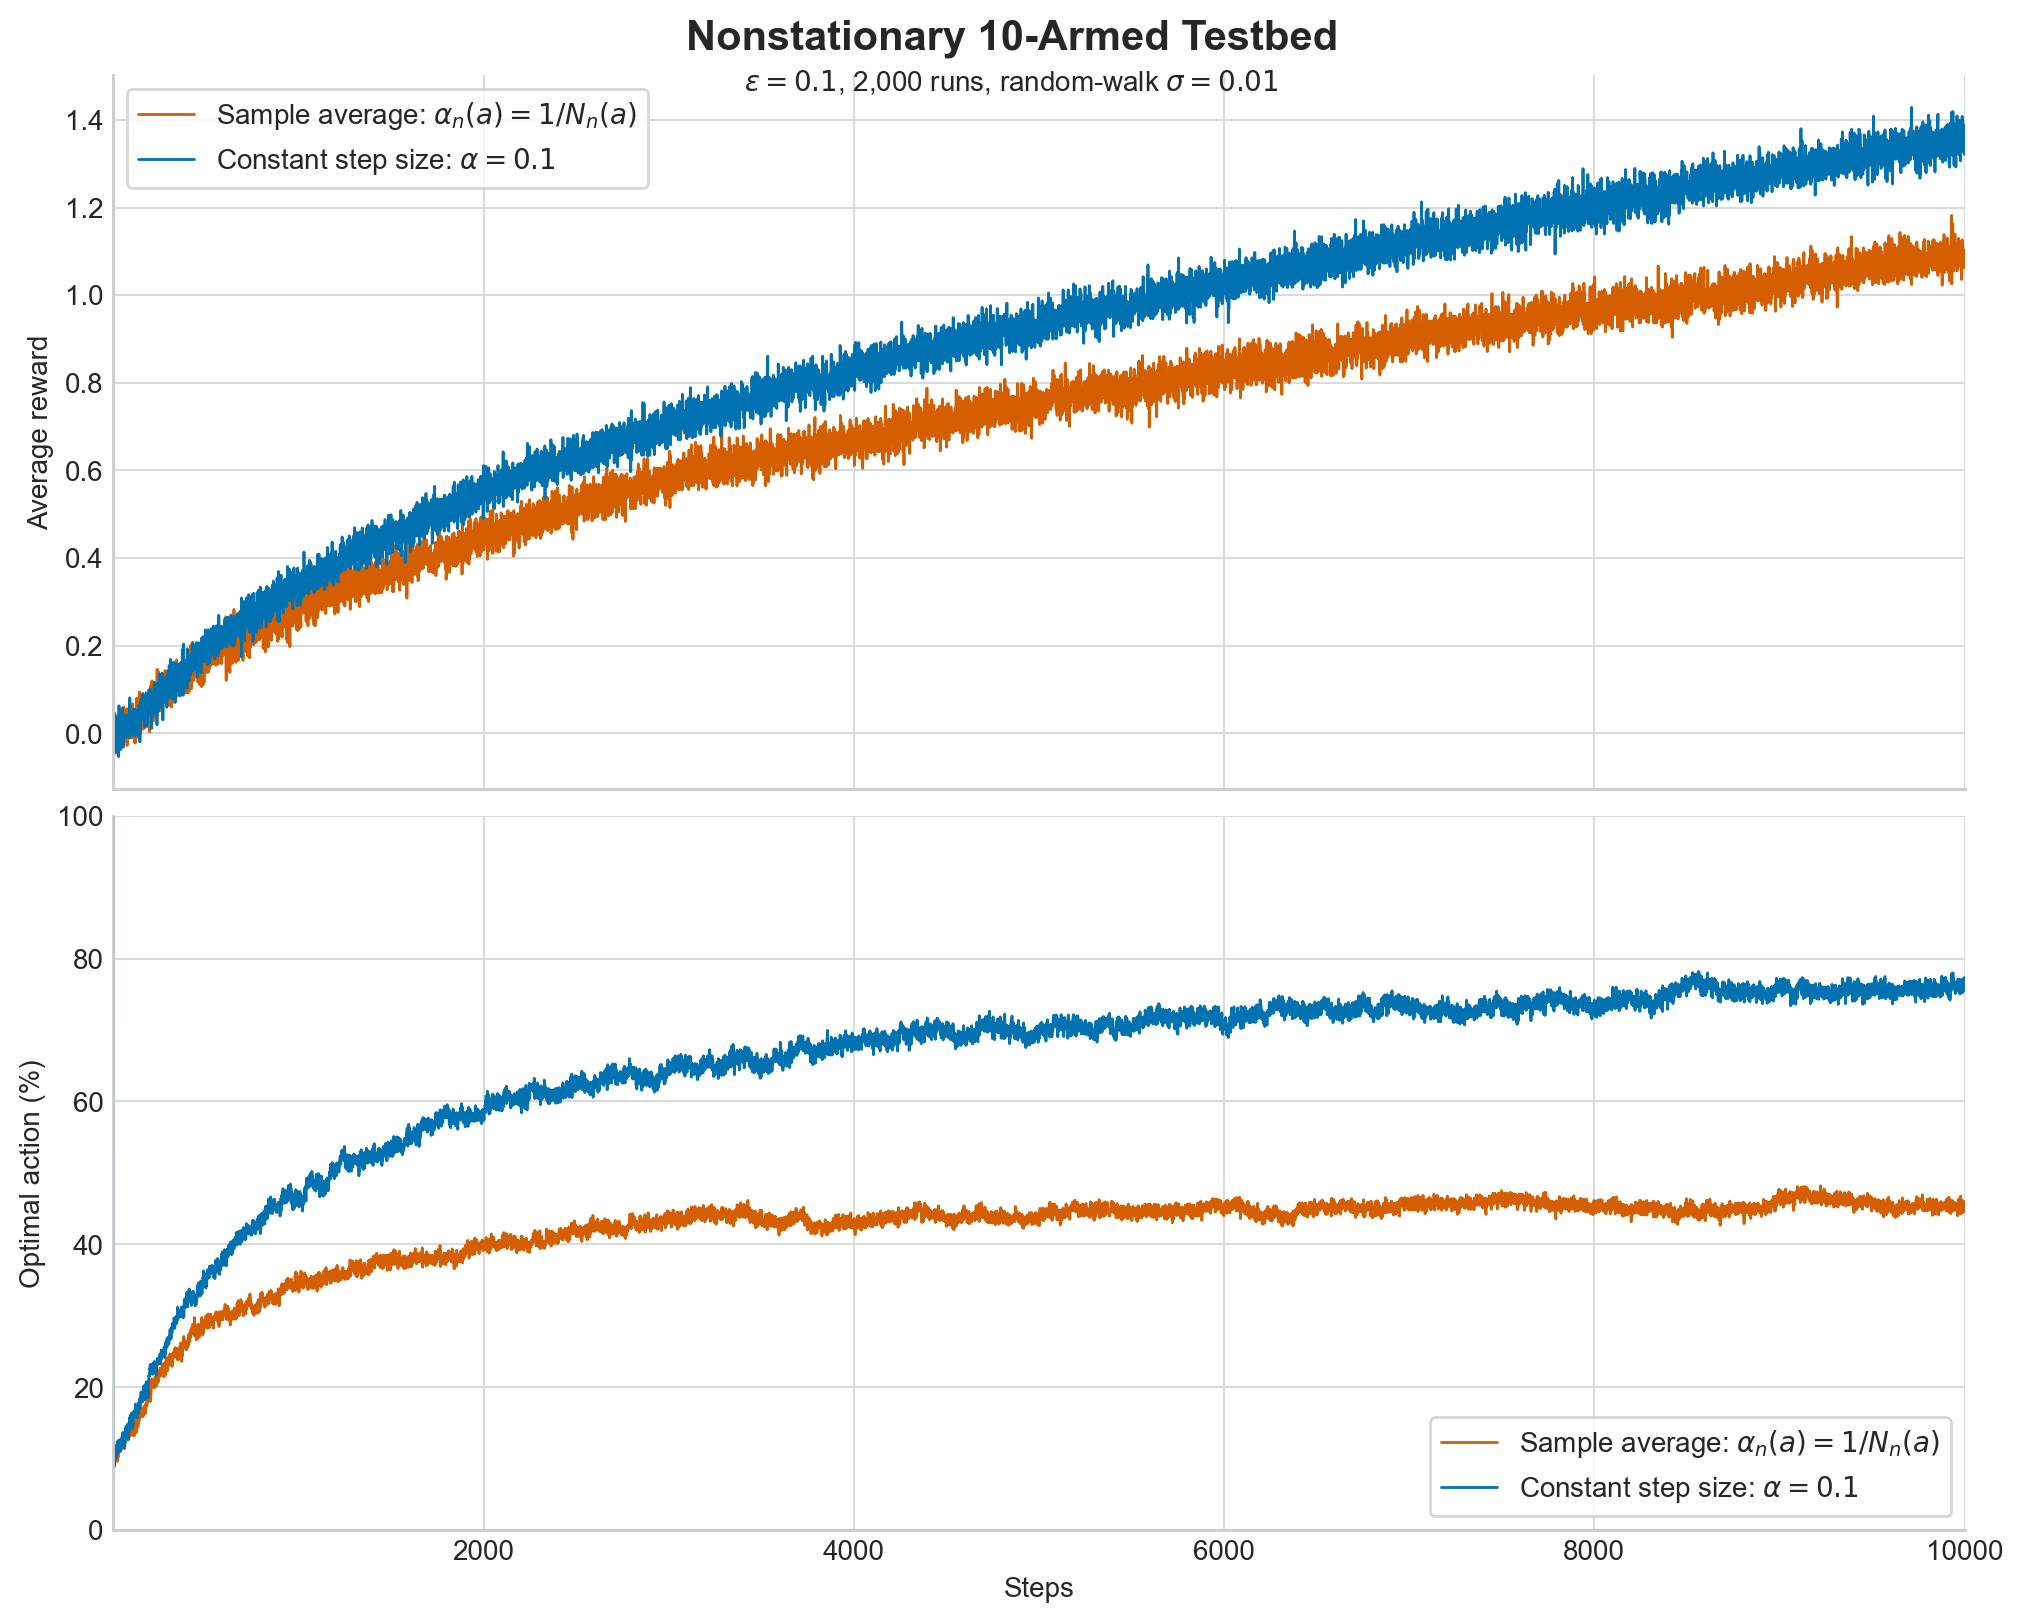

The data file committed next to this chart (first rows):
step, sample_average_reward, constant_step_reward, sample_average_optimal_percent, constant_step_optimal_percent
1, -0.01026, -0.003599, 100.0, 100.0
2, -0.03655, -0.03705, 10.4, 9.45
3, -0.01905, 0.01612, 10.35, 10.65
4, 0.008045, 0.03025, 10.55, 9.35
5, -0.01463, -0.02401, 10.15, 8.85
6, 0.01159, -0.01514, 10.4, 10.35
7, 0.02217, 0.01302, 9.8, 10.4
8, -0.005105, 0.04501, 9.9, 10.9
9, 0.005923, -0.006548, 10.2, 11.0
10, -0.01163, -0.0292, 11.4, 10.8
11, 0.01822, 0.002749, 11.65, 10.4
12, -0.0025, -0.001343, 10.8, 10.4
13, -0.02724, -0.04529, 11.75, 10.3
14, -0.02613, 0.03309, 11.25, 10.0
15, -0.009795, -0.008707, 10.3, 10.9
16, 0.01719, 0.03529, 11.3, 10.45
17, -0.01575, -0.009492, 11.25, 11.25
18, -0.03523, -0.02995, 11.5, 10.45
19, -0.009527, 0.02482, 11.2, 11.7
20, 6.438528458934378e-05, 0.01367, 10.35, 12.0
21, 0.03486, 0.02664, 9.6, 10.7
22, 0.03995, -0.01322, 10.15, 11.05
23, 0.003376, 0.02305, 11.3, 12.15
24, 0.0187, -0.01117, 10.65, 12.05
25, -0.002442, 0.00203, 10.55, 12.5
26, 0.00627, -0.01228, 10.6, 11.35
27, -0.003761, 0.02217, 10.2, 11.5
28, -0.009572, -0.04298, 10.95, 11.5
29, -0.03436, -0.05339, 11.15, 11.95
30, -0.0007443, 0.02473, 11.65, 12.45
31, -0.02905, 0.06267, 10.9, 11.8
32, 0.0397, 0.01058, 11.05, 11.9
33, -0.004198, 0.001809, 11.55, 12.2
34, 0.02133, 0.04315, 12.35, 12.6
35, 0.01531, 0.03296, 12.0, 12.6
36, -0.01686, -0.02233, 11.4, 12.65
37, 0.03312, -0.0007613, 11.75, 12.4
38, -0.004453, -0.01495, 12.15, 11.4
39, 0.01091, 0.02115, 11.45, 11.95
40, -0.01176, 0.03716, 11.95, 11.0
41, -0.009056, -0.03699, 11.55, 11.6
42, 0.01476, 0.008822, 11.2, 12.25
43, 0.02782, 0.009339, 11.45, 12.05
44, 0.01438, 0.01013, 12.2, 12.45
45, -0.0007423, 0.01338, 12.45, 12.2
46, 0.01478, 0.04256, 11.7, 12.95
47, 0.008252, 0.01946, 11.6, 12.95
48, 0.02533, 0.03076, 11.75, 12.2
49, 0.03383, 0.05756, 12.35, 13.05
50, -0.01368, 0.01152, 12.15, 13.35
51, -0.02675, -0.00113, 11.75, 12.9
52, 0.03667, 0.03929, 11.5, 13.65
53, 0.008703, 0.001413, 12.5, 12.35
54, -0.001225, -0.03174, 12.65, 13.0
55, -0.01422, -0.001148, 12.05, 12.5
56, 0.0554, 0.03233, 12.7, 11.75
57, 0.06019, -0.004369, 12.6, 12.7
58, 0.03561, 0.01874, 12.9, 11.85
59, 0.03703, 0.02449, 12.65, 12.25
60, 0.05464, -0.003667, 12.65, 11.4
... 9,940 more rows
